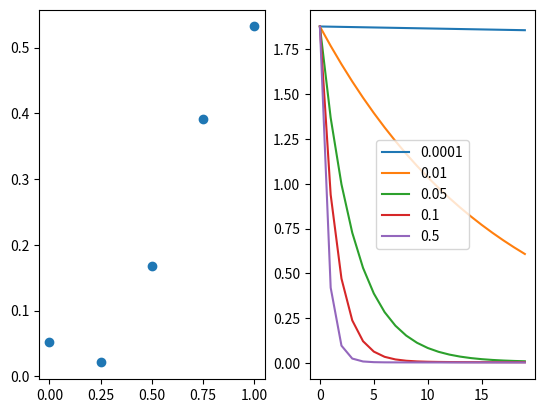
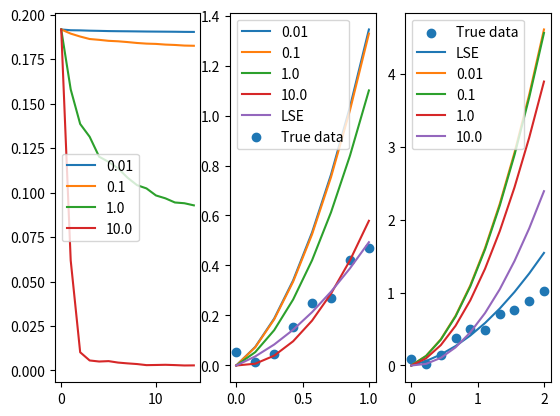

These figures' Python source, in order:
import numpy as np
import matplotlib.pyplot as plt

def gradientdescent(Amat, y_true, w_init, rate, Iter):
    n, p = Amat.shape
    w = w_init
    w_history = []
    w_history.append(w)
    loss_history = []
    for i in range(Iter):
        loss = np.square(y_true - Amat.dot(w)).mean()
        loss_history.append(loss)
        grad = -(2/n) * Amat.T.dot(y_true - Amat.dot(w))
        w = w - rate * grad
        w_history.append(w)
    return w_history, loss_history
    
def SGDescent(Amat, y_true, w_init, tn, td, epochs):
    n, p = Amat.shape
    w = w_init
    w_history = []
    loss_history = []
    w_all = []
    w_all.append(w)
    for i in range(epochs):
        loss = np.square(y_true - Amat.dot(w)).mean()
        w_history.append(w)
        loss_history.append(loss)
        for j in range(n):
            idx = np.random.randint(n)
            xi = Amat[idx: idx + 1, :]
            yi = y_true[idx: idx + 1]
            grad = -(2/n) * xi.T.dot(yi - xi.dot(w))
            rate = tn / (td + (n * i + j))
            w = w - rate * grad
            w_all.append(w)
    return w_history, loss_history, w_all


def f(x):
    y = 0.5 * x**5 / (.05 + x**4)
    return y

npts = 5
np.random.seed(0)
x = np.linspace(0, 1, npts)
x = x.reshape(-1, 1)
y_true = f(x) + 0.03 * np.random.normal(0, 1, [npts, 1])
y_true = y_true.reshape(-1, 1)
firstCol = np.square(x)
secondCol = x
thirdCol = np.ones([npts, 1])
Amat = np.concatenate((firstCol, secondCol, thirdCol), axis = 1)
xTest = np.linspace(0, 1, 50)
xTest = xTest.reshape(-1, 1)

rates = [.0001, .01, .05, .1, .5]
fig, ax = plt.subplots(1, 2)
ax[0].scatter(x, y_true)
w_init = np.random.random([Amat.shape[1], 1])
for idx, item in enumerate(rates):
    _, loss_history = gradientdescent(Amat, y_true, w_init, item, 20)
    ax[1].plot(loss_history, label = item)
ax[1].legend()
plt.show()


#Use LSE(pseudo inverse)
#w = (AA.T)**(-1)Ay
npts = 8
np.random.seed(0)
x = np.linspace(0, 1, npts)
x = x.reshape(-1, 1)
y0 = f(x) + 0.03 * np.random.normal(0, 1, x.shape)
firstCol = np.square(x)
secondCol = x
#thirdCol = np.ones(x.shape)
Amat = np. concatenate((firstCol, secondCol), axis = 1)
wBest = np.linalg.pinv(Amat.T.dot(Amat)).dot(Amat.T).dot(y0)

w0 = np.random.random([Amat.shape[1], 1])
epochs = 15
tnlist = [0.01, .1, 1., 10.]
td = 15
wlist = []
fig, ax = plt.subplots(1, 3)
for i in tnlist:
    w_history, loss_history, w_all = SGDescent(Amat, y0, w0, i, td, epochs)
    wlist.append(w_history[-1])
    ax[0].plot(loss_history, label = i)
ax[0].legend()

for idx, item in enumerate(wlist):
    ax[1].plot(x, Amat.dot(item), label = tnlist[idx])
ax[1].plot(x, Amat.dot(wBest), label = 'LSE')
ax[1].scatter(x, y0, label = 'True data')
ax[1].legend()

npts = 10
np.random.seed(0)
x_test = np.linspace(0, 2, npts)
x_test = x_test.reshape(-1, 1)
y_true_test = f(x_test) + 0.05 * np.random.normal(0, 1, x_test.shape)
firstCol = np.square(x_test)
secondCol = x_test
#thirdCol = np.ones(x_test.shape)
Amat = np.concatenate((firstCol, secondCol), axis = 1)
y_predict_LSE = Amat.dot(wBest)
ax[2].scatter(x_test, y_true_test, label = 'True data')
ax[2].plot(x_test, y_predict_LSE, label = 'LSE')
for idx, item in enumerate(wlist):
    ax[2].plot(x_test, Amat.dot(item), label = tnlist[idx])
ax[2].legend()
plt.show()


